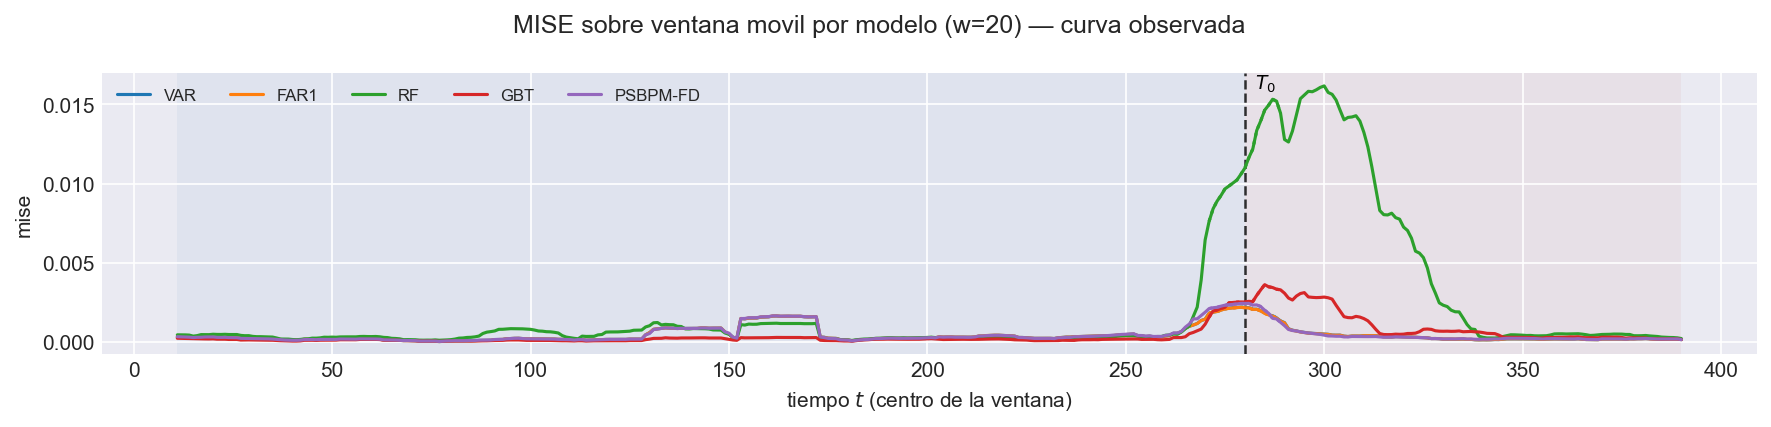

Source data for this figure (header and first rows):
t_ini, t_fin, t_centro, bloque, n_ventana, cruza_T0, mise, rmse_f, mise_rel, modelo
2, 21, 11, train, 20, False, 0.0002982, 0.01727, 0.4474, VAR
3, 22, 12, train, 20, False, 0.0002906, 0.01705, 0.4349, VAR
4, 23, 13, train, 20, False, 0.0002864, 0.01692, 0.4444, VAR
5, 24, 14, train, 20, False, 0.0002776, 0.01666, 0.4578, VAR
6, 25, 15, train, 20, False, 0.0002553, 0.01598, 0.5695, VAR
7, 26, 16, train, 20, False, 0.0002755, 0.0166, 0.854, VAR
8, 27, 17, train, 20, False, 0.000278, 0.01667, 0.9269, VAR
9, 28, 18, train, 20, False, 0.0002973, 0.01724, 0.9658, VAR
10, 29, 19, train, 20, False, 0.0002987, 0.01728, 0.8062, VAR
11, 30, 20, train, 20, False, 0.0003035, 0.01742, 0.6915, VAR
12, 31, 21, train, 20, False, 0.0002829, 0.01682, 0.5913, VAR
13, 32, 22, train, 20, False, 0.0002818, 0.01679, 0.5162, VAR
14, 33, 23, train, 20, False, 0.0002876, 0.01696, 0.4745, VAR
15, 34, 24, train, 20, False, 0.0002744, 0.01656, 0.4135, VAR
16, 35, 25, train, 20, False, 0.0002756, 0.0166, 0.3745, VAR
17, 36, 26, train, 20, False, 0.0002711, 0.01646, 0.3284, VAR
18, 37, 27, train, 20, False, 0.0002322, 0.01524, 0.2685, VAR
19, 38, 28, train, 20, False, 0.0002311, 0.0152, 0.2616, VAR
20, 39, 29, train, 20, False, 0.0002351, 0.01533, 0.269, VAR
21, 40, 30, train, 20, False, 0.000225, 0.015, 0.2631, VAR
22, 41, 31, train, 20, False, 0.0002201, 0.01484, 0.2537, VAR
23, 42, 32, train, 20, False, 0.0002157, 0.01469, 0.2358, VAR
24, 43, 33, train, 20, False, 0.0002109, 0.01452, 0.2319, VAR
25, 44, 34, train, 20, False, 0.0002062, 0.01436, 0.2182, VAR
26, 45, 35, train, 20, False, 0.0001954, 0.01398, 0.217, VAR
27, 46, 36, train, 20, False, 0.0001762, 0.01328, 0.2409, VAR
28, 47, 37, train, 20, False, 0.0001582, 0.01258, 0.3145, VAR
29, 48, 38, train, 20, False, 0.0001396, 0.01182, 0.3378, VAR
30, 49, 39, train, 20, False, 0.0001281, 0.01132, 0.3267, VAR
31, 50, 40, train, 20, False, 0.0001225, 0.01107, 0.3318, VAR
32, 51, 41, train, 20, False, 0.0001244, 0.01115, 0.3603, VAR
33, 52, 42, train, 20, False, 0.0001356, 0.01164, 0.3894, VAR
34, 53, 43, train, 20, False, 0.000169, 0.013, 0.4666, VAR
35, 54, 44, train, 20, False, 0.0001708, 0.01307, 0.4713, VAR
36, 55, 45, train, 20, False, 0.0001709, 0.01307, 0.4307, VAR
37, 56, 46, train, 20, False, 0.0001575, 0.01255, 0.3397, VAR
38, 57, 47, train, 20, False, 0.0001726, 0.01314, 0.3072, VAR
39, 58, 48, train, 20, False, 0.0001695, 0.01302, 0.2852, VAR
40, 59, 49, train, 20, False, 0.0001618, 0.01272, 0.2686, VAR
41, 60, 50, train, 20, False, 0.0001652, 0.01285, 0.263, VAR
42, 61, 51, train, 20, False, 0.000168, 0.01296, 0.2394, VAR
43, 62, 52, train, 20, False, 0.0001937, 0.01392, 0.2391, VAR
44, 63, 53, train, 20, False, 0.0001912, 0.01383, 0.2192, VAR
45, 64, 54, train, 20, False, 0.0001914, 0.01384, 0.2044, VAR
46, 65, 55, train, 20, False, 0.0001906, 0.01381, 0.1923, VAR
47, 66, 56, train, 20, False, 0.0001844, 0.01358, 0.1799, VAR
48, 67, 57, train, 20, False, 0.0002013, 0.01419, 0.1937, VAR
49, 68, 58, train, 20, False, 0.0001968, 0.01403, 0.1998, VAR
50, 69, 59, train, 20, False, 0.0001932, 0.0139, 0.2052, VAR
51, 70, 60, train, 20, False, 0.0001884, 0.01373, 0.2215, VAR
52, 71, 61, train, 20, False, 0.000184, 0.01356, 0.2544, VAR
53, 72, 62, train, 20, False, 0.0001724, 0.01313, 0.2737, VAR
54, 73, 63, train, 20, False, 0.000129, 0.01136, 0.2625, VAR
55, 74, 64, train, 20, False, 0.0001209, 0.01099, 0.3037, VAR
56, 75, 65, train, 20, False, 0.0001167, 0.0108, 0.3251, VAR
57, 76, 66, train, 20, False, 0.000114, 0.01068, 0.3296, VAR
58, 77, 67, train, 20, False, 9.823199125961301e-05, 0.009911, 0.3, VAR
59, 78, 68, train, 20, False, 8.872826529357841e-05, 0.00942, 0.2927, VAR
60, 79, 69, train, 20, False, 8.960978545953304e-05, 0.009466, 0.2937, VAR
61, 80, 70, train, 20, False, 8.254437112636044e-05, 0.009085, 0.2796, VAR
... 2,980 more rows
